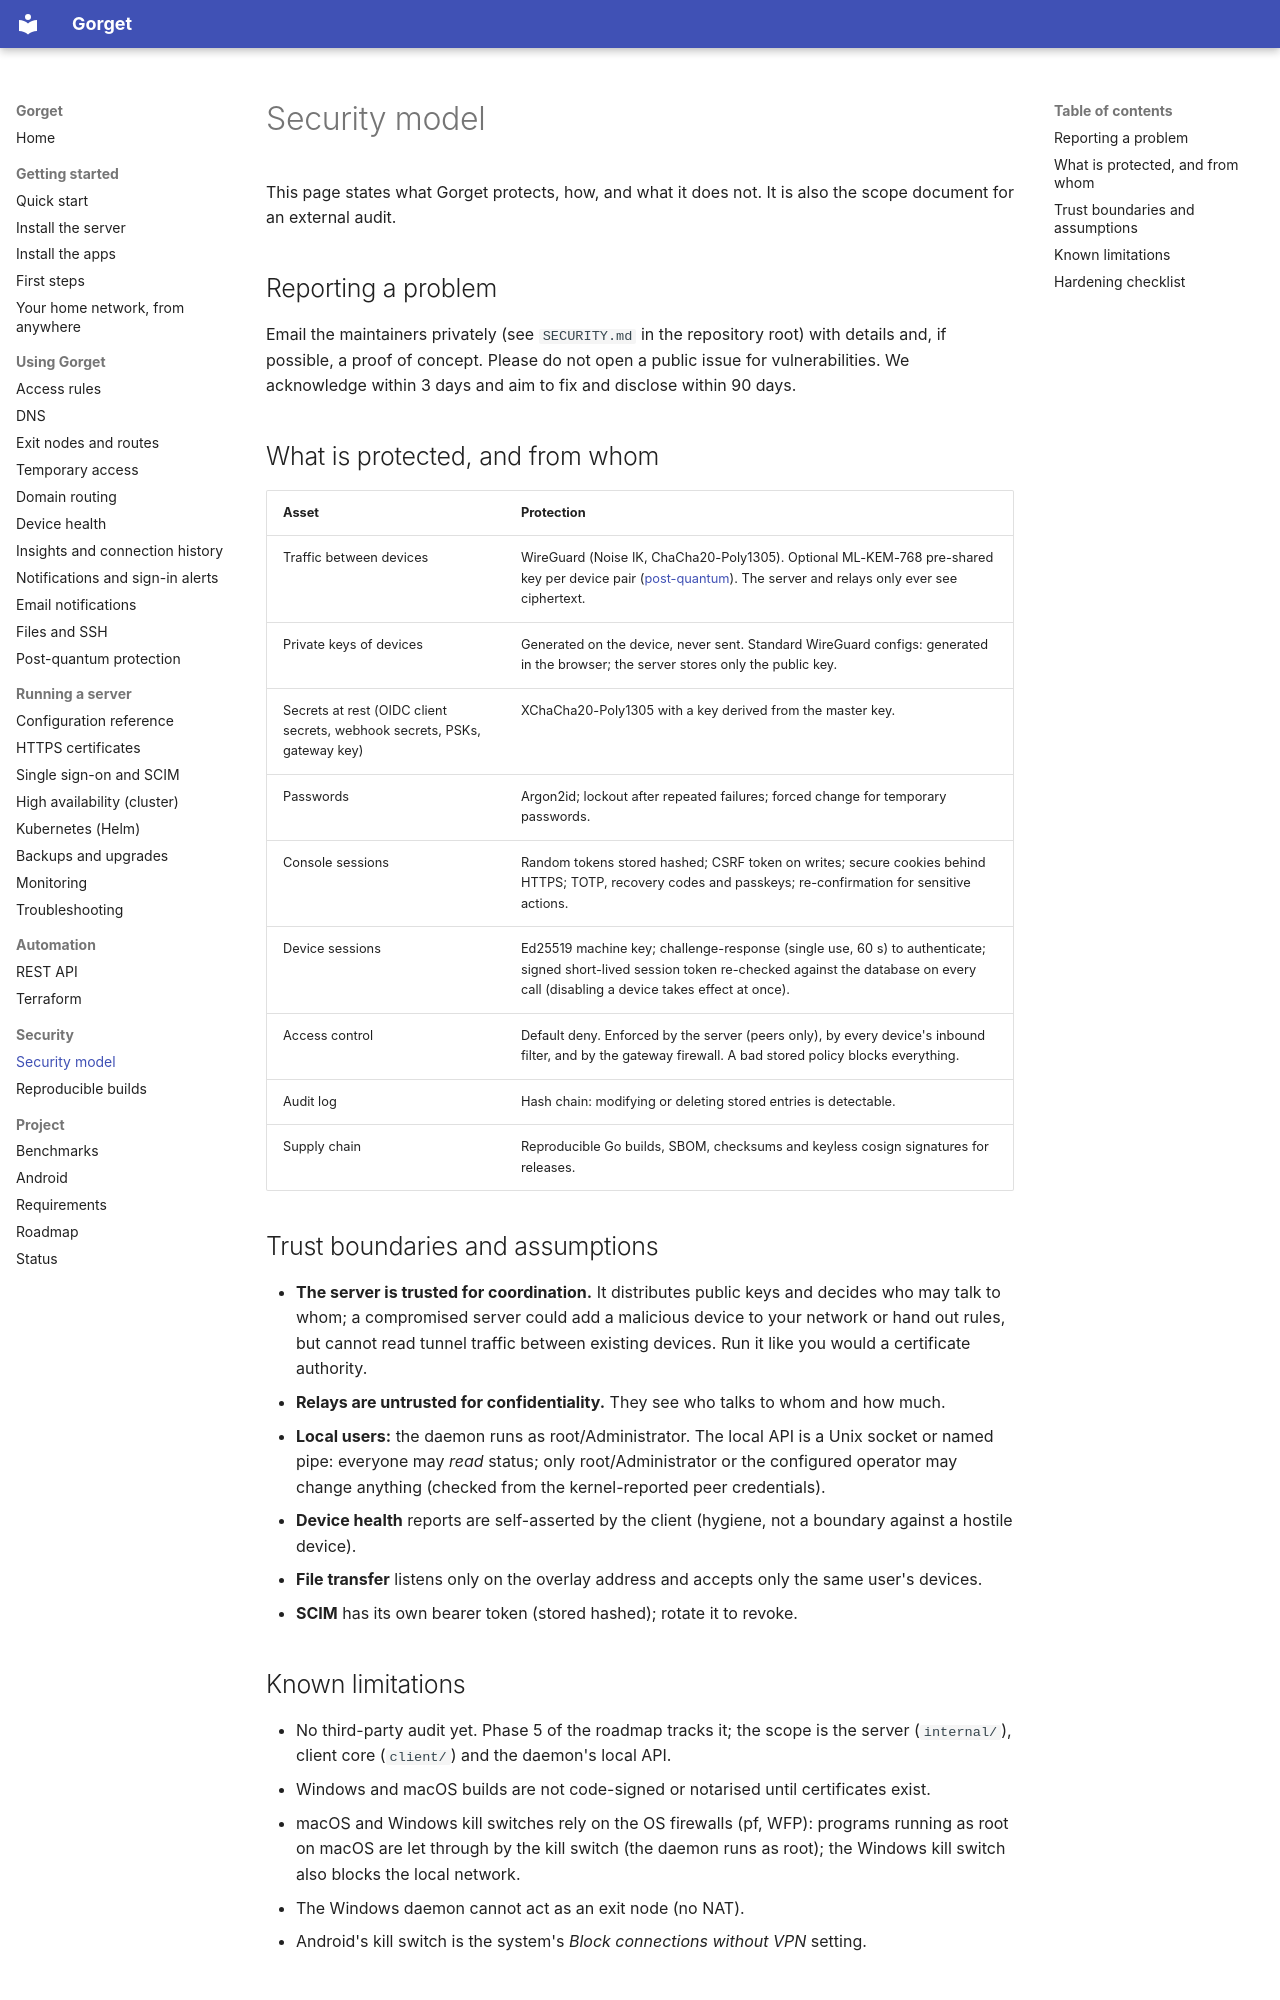

repository: anand34577/gorget · page: SECURITY/index.html · generator: mkdocs

# Security model

This page states what Gorget protects, how, and what it does not. It is also the scope document for an external audit.

## Reporting a problem

Email the maintainers privately (see `SECURITY.md` in the repository root) with details and, if possible, a proof of concept. Please do not open a public issue for vulnerabilities. We acknowledge within 3 days and aim to fix and disclose within 90 days.

## What is protected, and from whom

| Asset | Protection |
|---|---|
| Traffic between devices | WireGuard (Noise IK, ChaCha20-Poly1305). Optional ML-KEM-768 pre-shared key per device pair ([post-quantum](guide/post-quantum.md)). The server and relays only ever see ciphertext. |
| Private keys of devices | Generated on the device, never sent. Standard WireGuard configs: generated in the browser; the server stores only the public key. |
| Secrets at rest (OIDC client secrets, webhook secrets, PSKs, gateway key) | XChaCha20-Poly1305 with a key derived from the master key. |
| Passwords | Argon2id; lockout after repeated failures; forced change for temporary passwords. |
| Console sessions | Random tokens stored hashed; CSRF token on writes; secure cookies behind HTTPS; TOTP, recovery codes and passkeys; re-confirmation for sensitive actions. |
| Device sessions | Ed25519 machine key; challenge-response (single use, 60 s) to authenticate; signed short-lived session token re-checked against the database on every call (disabling a device takes effect at once). |
| Access control | Default deny. Enforced by the server (peers only), by every device's inbound filter, and by the gateway firewall. A bad stored policy blocks everything. |
| Audit log | Hash chain: modifying or deleting stored entries is detectable. |
| Supply chain | Reproducible Go builds, SBOM, checksums and keyless cosign signatures for releases. |

## Trust boundaries and assumptions

- **The server is trusted for coordination.** It distributes public keys and decides who may talk to whom; a compromised server could add a malicious device to your network or hand out rules, but cannot read tunnel traffic between existing devices. Run it like you would a certificate authority.
- **Relays are untrusted for confidentiality.** They see who talks to whom and how much.
- **Local users:** the daemon runs as root/Administrator. The local API is a Unix socket or named pipe: everyone may *read* status; only root/Administrator or the configured operator may change anything (checked from the kernel-reported peer credentials).
- **Device health** reports are self-asserted by the client (hygiene, not a boundary against a hostile device).
- **File transfer** listens only on the overlay address and accepts only the same user's devices.
- **SCIM** has its own bearer token (stored hashed); rotate it to revoke.
